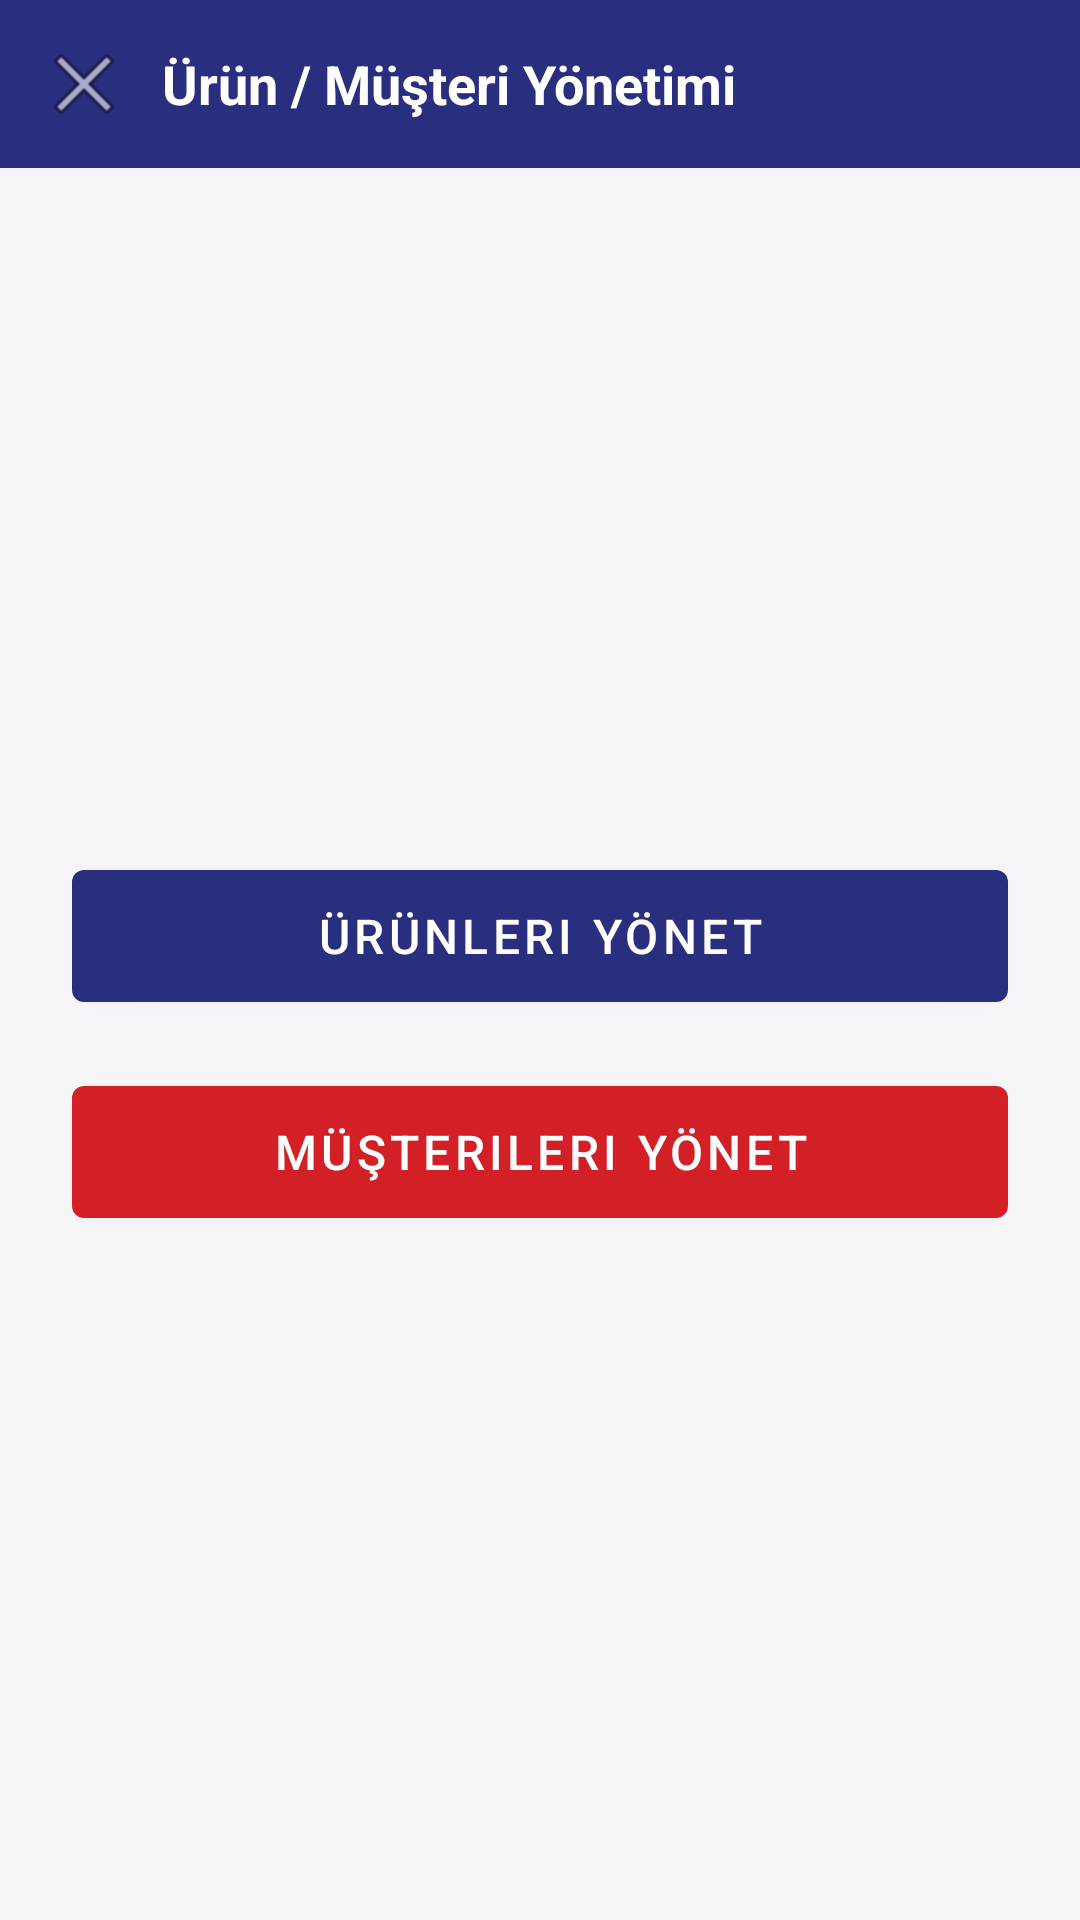

Android layout source for this screen:
<!-- AndroidManifest.xml: application theme Theme.BasZincirTeklif -->
<!-- res/layout/activity_management.xml -->
<?xml version="1.0" encoding="utf-8"?>
<LinearLayout xmlns:android="http://schemas.android.com/apk/res/android"
    xmlns:app="http://schemas.android.com/apk/res-auto"
    android:layout_width="match_parent"
    android:layout_height="match_parent"
    android:orientation="vertical"
    android:background="@color/bg_light">

    <LinearLayout
        android:layout_width="match_parent"
        android:layout_height="wrap_content"
        android:orientation="horizontal"
        android:background="@color/bas_blue"
        android:padding="12dp"
        android:gravity="center_vertical">

        <ImageButton
            android:id="@+id/btnGeri"
            android:layout_width="32dp"
            android:layout_height="32dp"
            android:background="@android:color/transparent"
            android:src="@android:drawable/ic_menu_close_clear_cancel"
            android:contentDescription="Geri" />

        <TextView
            android:layout_width="0dp"
            android:layout_height="wrap_content"
            android:layout_weight="1"
            android:layout_marginStart="10dp"
            android:text="Ürün / Müşteri Yönetimi"
            android:textColor="@color/white"
            android:textSize="18sp"
            android:textStyle="bold" />
    </LinearLayout>

    <LinearLayout
        android:layout_width="match_parent"
        android:layout_height="match_parent"
        android:orientation="vertical"
        android:padding="24dp"
        android:gravity="center">

        <com.google.android.material.button.MaterialButton
            android:id="@+id/btnUrunler"
            android:layout_width="match_parent"
            android:layout_height="56dp"
            android:text="Ürünleri Yönet"
            android:textSize="16sp"
            app:backgroundTint="@color/bas_blue"
            android:layout_marginBottom="16dp" />

        <com.google.android.material.button.MaterialButton
            android:id="@+id/btnMusteriler"
            android:layout_width="match_parent"
            android:layout_height="56dp"
            android:text="Müşterileri Yönet"
            android:textSize="16sp"
            app:backgroundTint="@color/bas_red" />

    </LinearLayout>

</LinearLayout>
<!-- resources referenced by this layout -->
<resources>
  <color name="bas_blue">#2A2E7F</color>
  <color name="bas_red">#D32026</color>
  <color name="bg_light">#F5F5F7</color>
  <color name="white">#FFFFFF</color>
  <style name="Theme.BasZincirTeklif" parent="Theme.MaterialComponents.Light.NoActionBar">
          <item name="colorPrimary">@color/bas_blue</item>
          <item name="colorPrimaryDark">@color/bas_blue_dark</item>
          <item name="colorAccent">@color/bas_red</item>
          <item name="android:statusBarColor">@color/bas_blue_dark</item>
          <item name="android:windowBackground">@color/bg_light</item>
          <item name="android:textColorPrimary">@color/text_primary</item>
          <item name="android:textColor">@color/text_primary</item>
          <item name="android:forceDarkAllowed" tools:targetApi="29">false</item>
      </style>
  <color name="bas_blue_dark">#1C2059</color>
  <color name="text_primary">#1A1A1A</color>
</resources>
